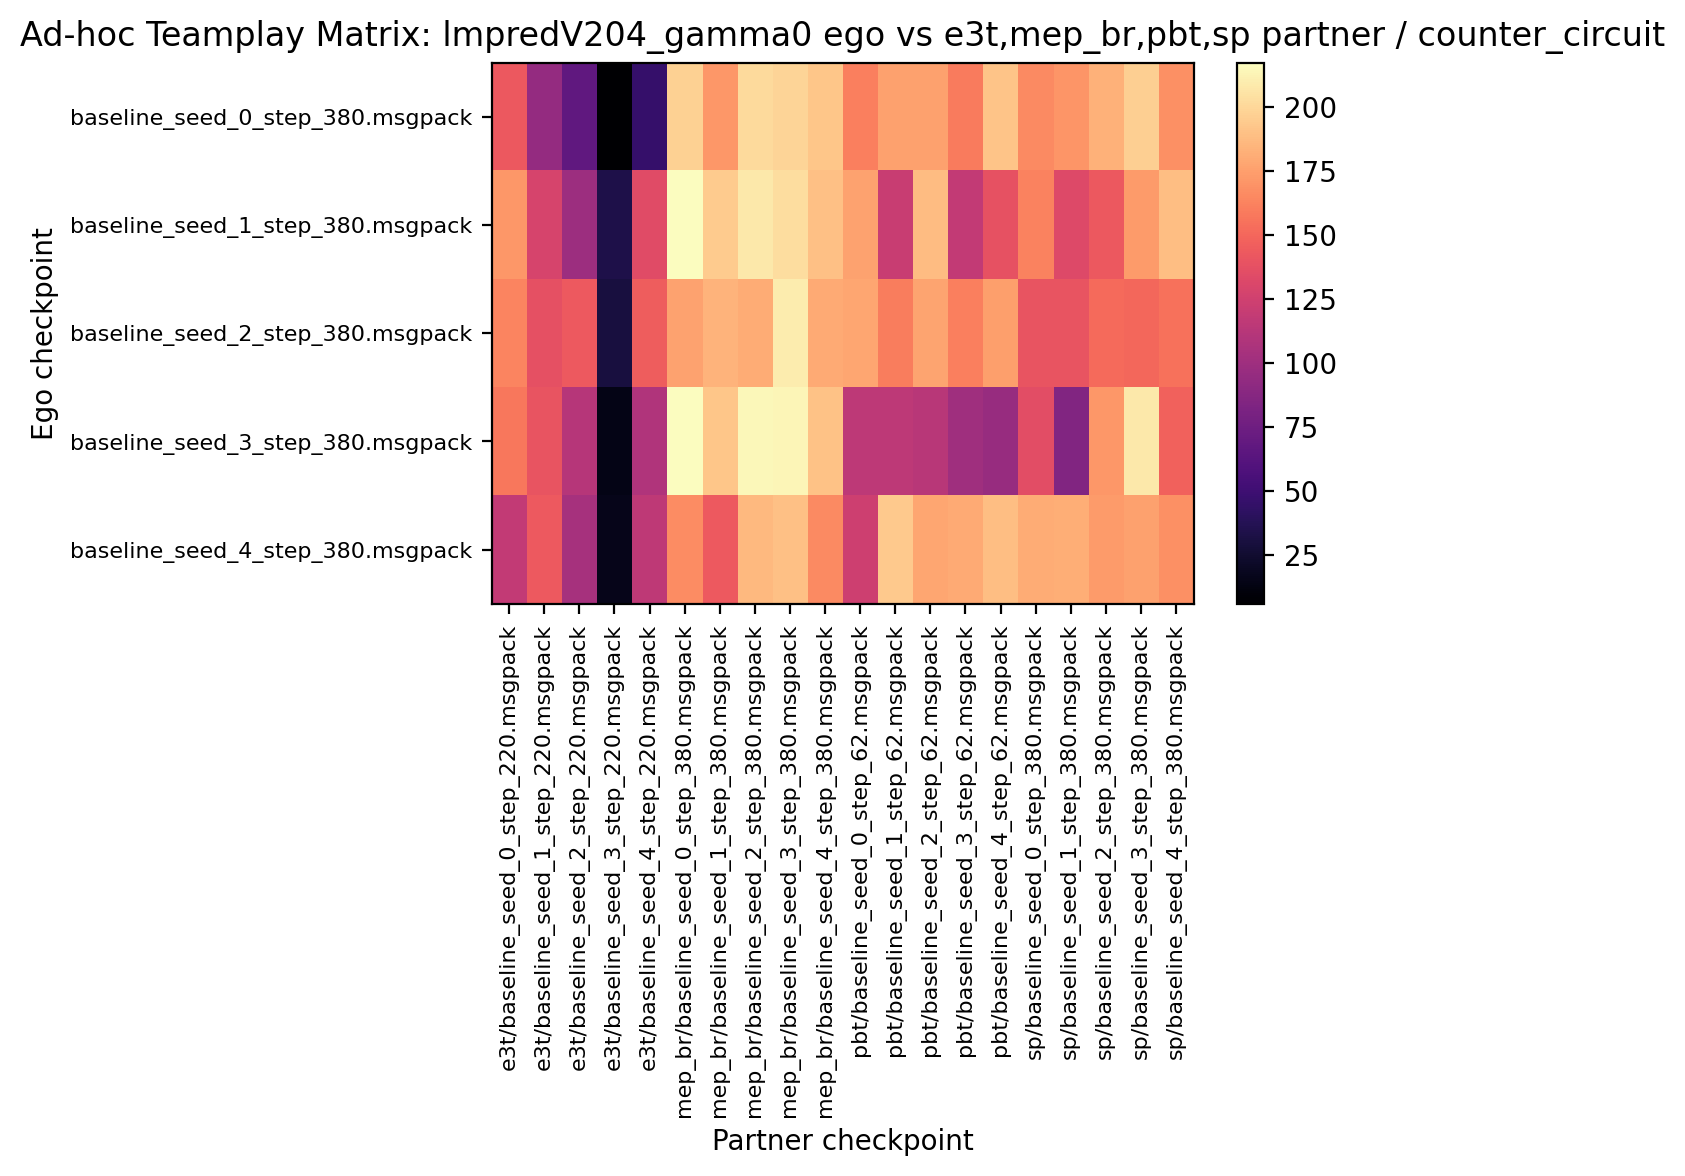

The file beside this chart, header and first rows:
142.656250, 94.375000, 67.812500, 5.937500, 46.093750, 197.031250, 172.031250, 201.562500, 199.062500, 192.031250, 160.781250, 176.093750, 176.093750, 159.218750, 191.718750, 166.093750, 170.468750, 182.812500, 196.406250, 168.437500
171.4, 128.8, 98.75, 33.91, 134.8, 217.2, 194.5, 207.8, 202.7, 190, 176.4, 121.6, 188, 118.3, 138.6, 162.3, 132.7, 142.5, 173, 188.9
163.4, 138, 143.3, 30.47, 144.8, 176.4, 184.2, 180.5, 210, 179.7, 178, 160, 177, 160.8, 175.3, 139.8, 140.6, 151.9, 150.5, 155
157.8, 140, 112.3, 14.38, 109.2, 217.5, 192.2, 215, 213.9, 190.9, 115.2, 115.3, 113.3, 100.9, 96.41, 135.9, 84.84, 171.9, 208.1, 147.5
118.1, 143.9, 103.8, 16.41, 115.9, 166.6, 143.8, 186.7, 189.7, 166.1, 123.9, 194.2, 178.1, 179.8, 188.9, 180.5, 181.6, 173.4, 175.6, 168.6
